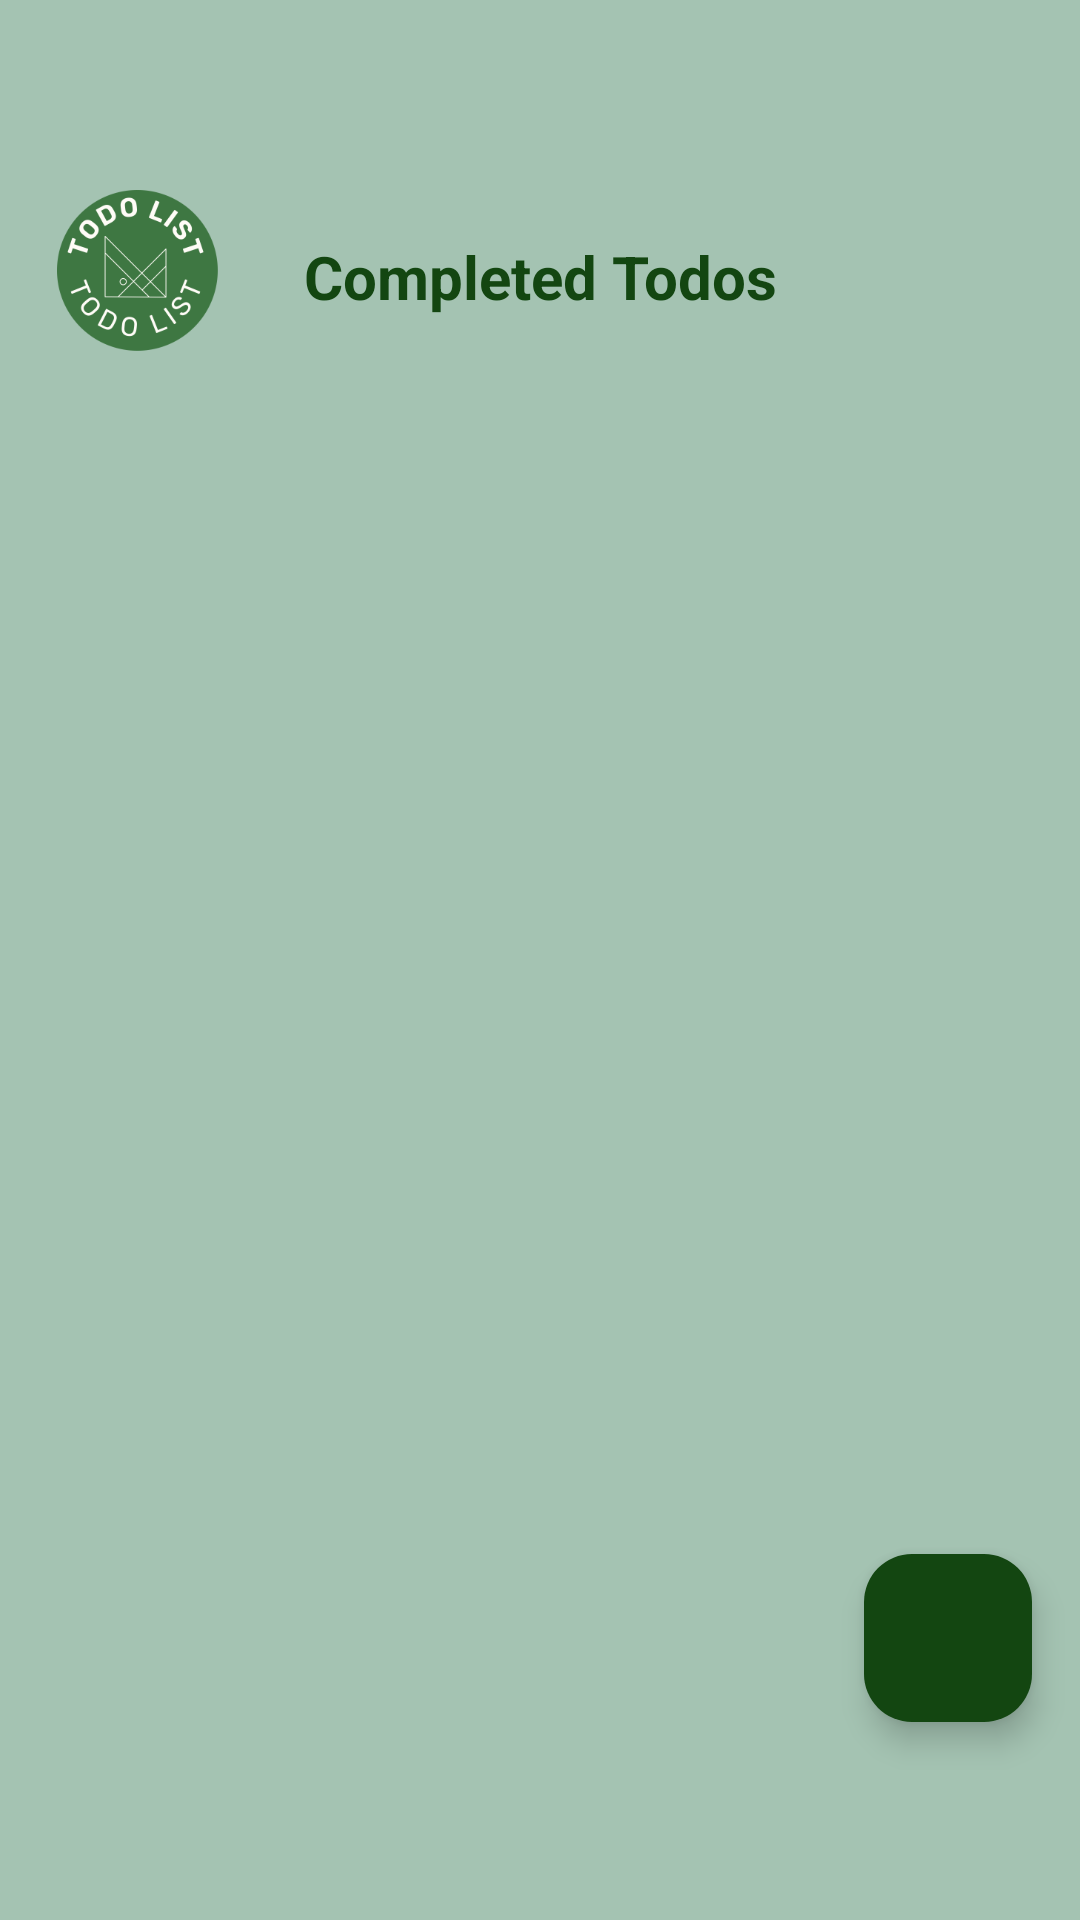

Produce the Android XML layout that renders to this screen, including the resource entries it uses.
<!-- AndroidManifest.xml: application theme Theme.Project2TodoListApp -->
<!-- res/layout/activity_recycle_bin.xml -->
<?xml version="1.0" encoding="utf-8"?>
<androidx.constraintlayout.widget.ConstraintLayout
    xmlns:android="http://schemas.android.com/apk/res/android"
    xmlns:app="http://schemas.android.com/apk/res-auto"
    xmlns:tools="http://schemas.android.com/tools"
    android:layout_width="match_parent"
    android:layout_height="match_parent"
    tools:context=".RecycleBinActivity"
    android:background="#A4C3B2"
    android:paddingVertical="50dp">

    
    <androidx.recyclerview.widget.RecyclerView
        android:id="@+id/rvRecycleBin"
        android:layout_width="match_parent"
        android:layout_height="0dp"
        app:layout_constraintTop_toBottomOf="@+id/tvRecycleBinTitle"
        app:layout_constraintBottom_toBottomOf="parent"
        app:layout_constraintStart_toStartOf="parent"
        app:layout_constraintEnd_toEndOf="parent"
        tools:listitem="@layout/todo_list_item"
        android:background="#A4C3B2"/>

    <ImageView
        android:id="@+id/imageView"
        android:layout_width="80dp"
        android:layout_height="80dp"
        app:layout_constraintBottom_toTopOf="@id/rvRecycleBin"
        app:layout_constraintEnd_toStartOf="@+id/tvRecycleBinTitle"
        app:layout_constraintStart_toStartOf="parent"
        app:layout_constraintTop_toTopOf="parent"
        android:background="@mipmap/ic_toolbar_new_foreground"/>

    
    <TextView
        android:id="@+id/tvRecycleBinTitle"
        android:layout_width="wrap_content"
        android:layout_height="wrap_content"
        android:layout_marginTop="4dp"
        android:padding="10dp"
        android:text="@string/recycle_bin"
        android:textColor="#134611"
        android:textStyle="bold"
        android:textSize="20sp"
        app:layout_constraintEnd_toEndOf="parent"
        app:layout_constraintStart_toStartOf="parent"
        app:layout_constraintTop_toTopOf="parent"
        app:layout_constraintBottom_toTopOf="@id/rvRecycleBin" />
    <com.google.android.material.floatingactionbutton.FloatingActionButton
        android:id="@+id/fabDeleteAll"
        android:layout_width="wrap_content"
        android:layout_height="wrap_content"
        android:layout_margin="16dp"
        android:backgroundTint="#134611"
        app:tint="@color/white"
        android:src="@drawable/baseline_delete_24"
        app:layout_constraintBottom_toBottomOf="parent"
        app:layout_constraintEnd_toEndOf="parent"
        android:contentDescription="@string/deleteAll" />

</androidx.constraintlayout.widget.ConstraintLayout>
<!-- res/layout/todo_list_item.xml (included above) -->
<?xml version="1.0" encoding="utf-8"?>
<androidx.cardview.widget.CardView xmlns:android="http://schemas.android.com/apk/res/android"
    xmlns:app="http://schemas.android.com/apk/res-auto"
    xmlns:tools="http://schemas.android.com/tools"
    android:layout_width="match_parent"
    android:layout_height="72dp"
    android:layout_marginHorizontal="16dp"
    android:layout_marginVertical="8dp"
    app:cardCornerRadius="30dp"
    app:cardElevation="8dp">


    <androidx.constraintlayout.widget.ConstraintLayout
        android:layout_width="match_parent"
        android:layout_height="match_parent"
        android:background="#6B9080"
        android:padding="8dp">


        <TextView
            android:id="@+id/itemTodoTitle"
            android:layout_width="wrap_content"
            android:layout_height="wrap_content"
            android:fontFamily="sans-serif-medium"
            android:text="Title"
            android:textColor="#000000"
            android:textSize="18sp"
            android:textStyle="bold"
            android:layout_marginLeft="20dp"
            app:layout_constraintBottom_toTopOf="@id/tvItemTodoDesc"
            app:layout_constraintStart_toStartOf="parent"
            app:layout_constraintTop_toTopOf="parent" />

        <TextView
            android:id="@+id/tvItemTodoDesc"
            android:layout_width="wrap_content"
            android:layout_height="wrap_content"
            android:text="Description"
            android:layout_marginLeft="20dp"
            app:layout_constraintBottom_toBottomOf="parent"
            app:layout_constraintStart_toStartOf="parent"
            app:layout_constraintTop_toBottomOf="@+id/itemTodoTitle" />

        <TextView
            android:id="@+id/tvItemTodoDate"
            android:layout_width="wrap_content"
            android:layout_height="wrap_content"
            android:layout_marginEnd="12dp"
            android:ems="7"
            android:inputType="datetime"
            android:text="Date"
            app:layout_constraintBottom_toBottomOf="parent"
            app:layout_constraintEnd_toEndOf="parent"
            app:layout_constraintTop_toTopOf="parent"
            app:layout_constraintVertical_bias="0.518" />

        <androidx.constraintlayout.widget.Guideline
            android:id="@+id/guideline5"
            android:layout_width="wrap_content"
            android:layout_height="wrap_content"
            android:orientation="vertical"
            app:layout_constraintGuide_end="341dp" />

















    </androidx.constraintlayout.widget.ConstraintLayout>


</androidx.cardview.widget.CardView>
<!-- resources referenced by this layout -->
<resources>
  <!-- mipmap ic_toolbar_new_foreground: png bitmap (mipmap-hdpi, 6286 bytes) -->
  <string name="deleteAll">Delete Recycle Bin</string>
  <string name="recycle_bin">Completed Todos</string>
  <style name="Theme.Project2TodoListApp" parent="Base.Theme.Project2TodoListApp" />
  <style name="Base.Theme.Project2TodoListApp" parent="Theme.Material3.DayNight.NoActionBar">
          
          <item name="colorPrimary">#134611</item>
          <item name="android:statusBarColor">@android:color/transparent</item>
  
      </style>
  <!-- not gathered from this repository: default colours our renderer supplied (Android Studio template values) -->
  <color name="white">#FFFFFFFF</color>
</resources>
